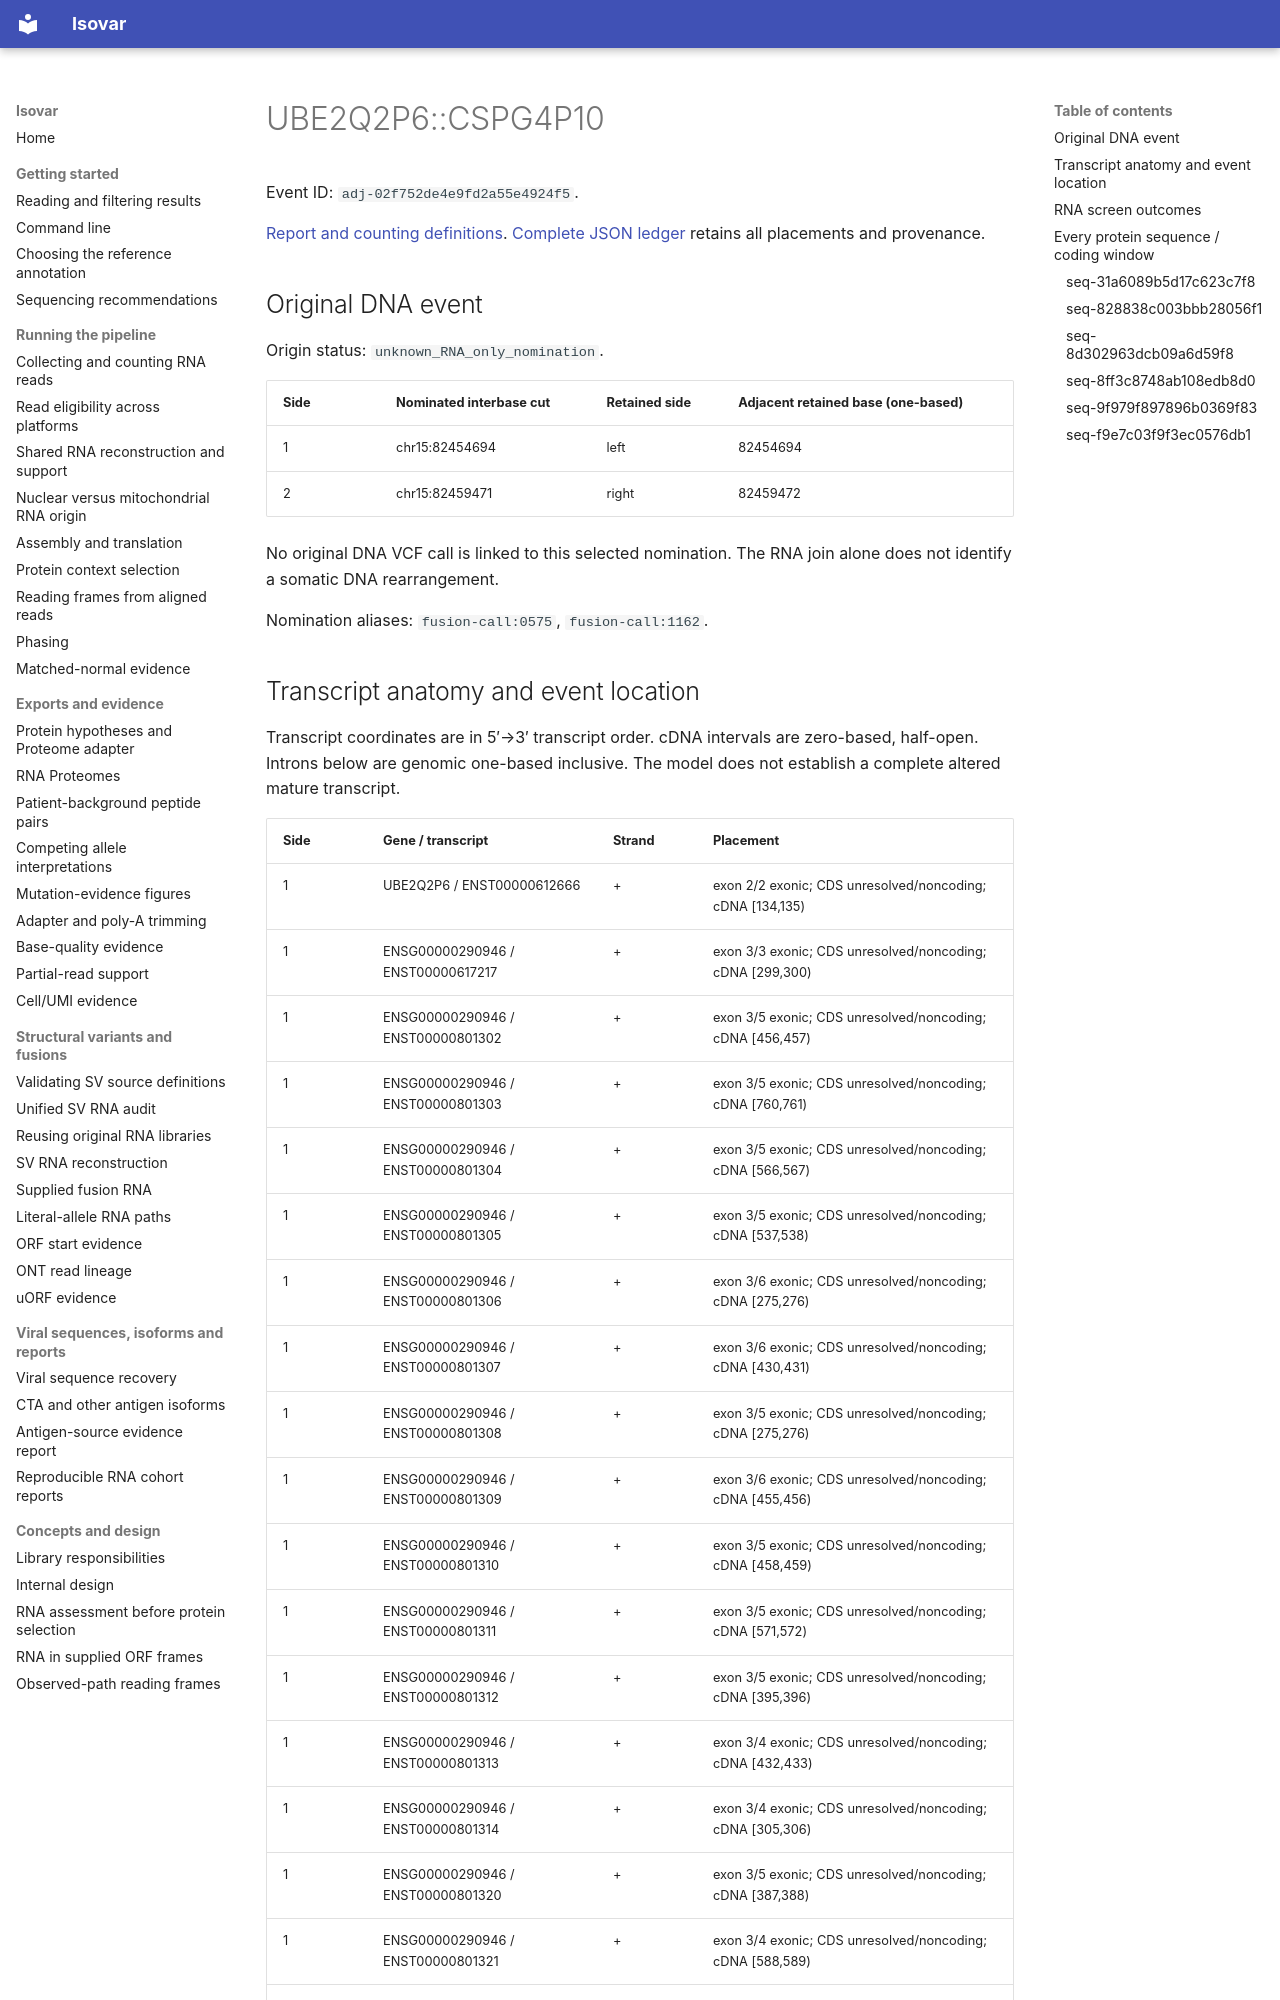

repository: openvax/isovar · page: data/sid-neoorf-event-report/events/adj-02f752de4e9fd2a55e4924f5/index.html · generator: mkdocs

# UBE2Q2P6::CSPG4P10

Event ID: `adj-02f752de4e9fd2a55e4924f5`.

[Report and counting definitions](../../../sid-neoorf-event-report.md). [Complete JSON ledger](https://github.com/openvax/isovar/releases/download/v1.54.0/sid-neoorf-events-1.54.0.json.gz) retains all placements and provenance.

## Original DNA event

Origin status: `unknown_RNA_only_nomination`.

| Side | Nominated interbase cut | Retained side | Adjacent retained base (one-based) |
| --- | --- | --- | --- |
| 1 | chr15:82454694 | left | 82454694 |
| 2 | chr15:82459471 | right | 82459472 |

No original DNA VCF call is linked to this selected nomination. The RNA join alone does not identify a somatic DNA rearrangement.

Nomination aliases: `fusion-call:0575`, `fusion-call:1162`.
